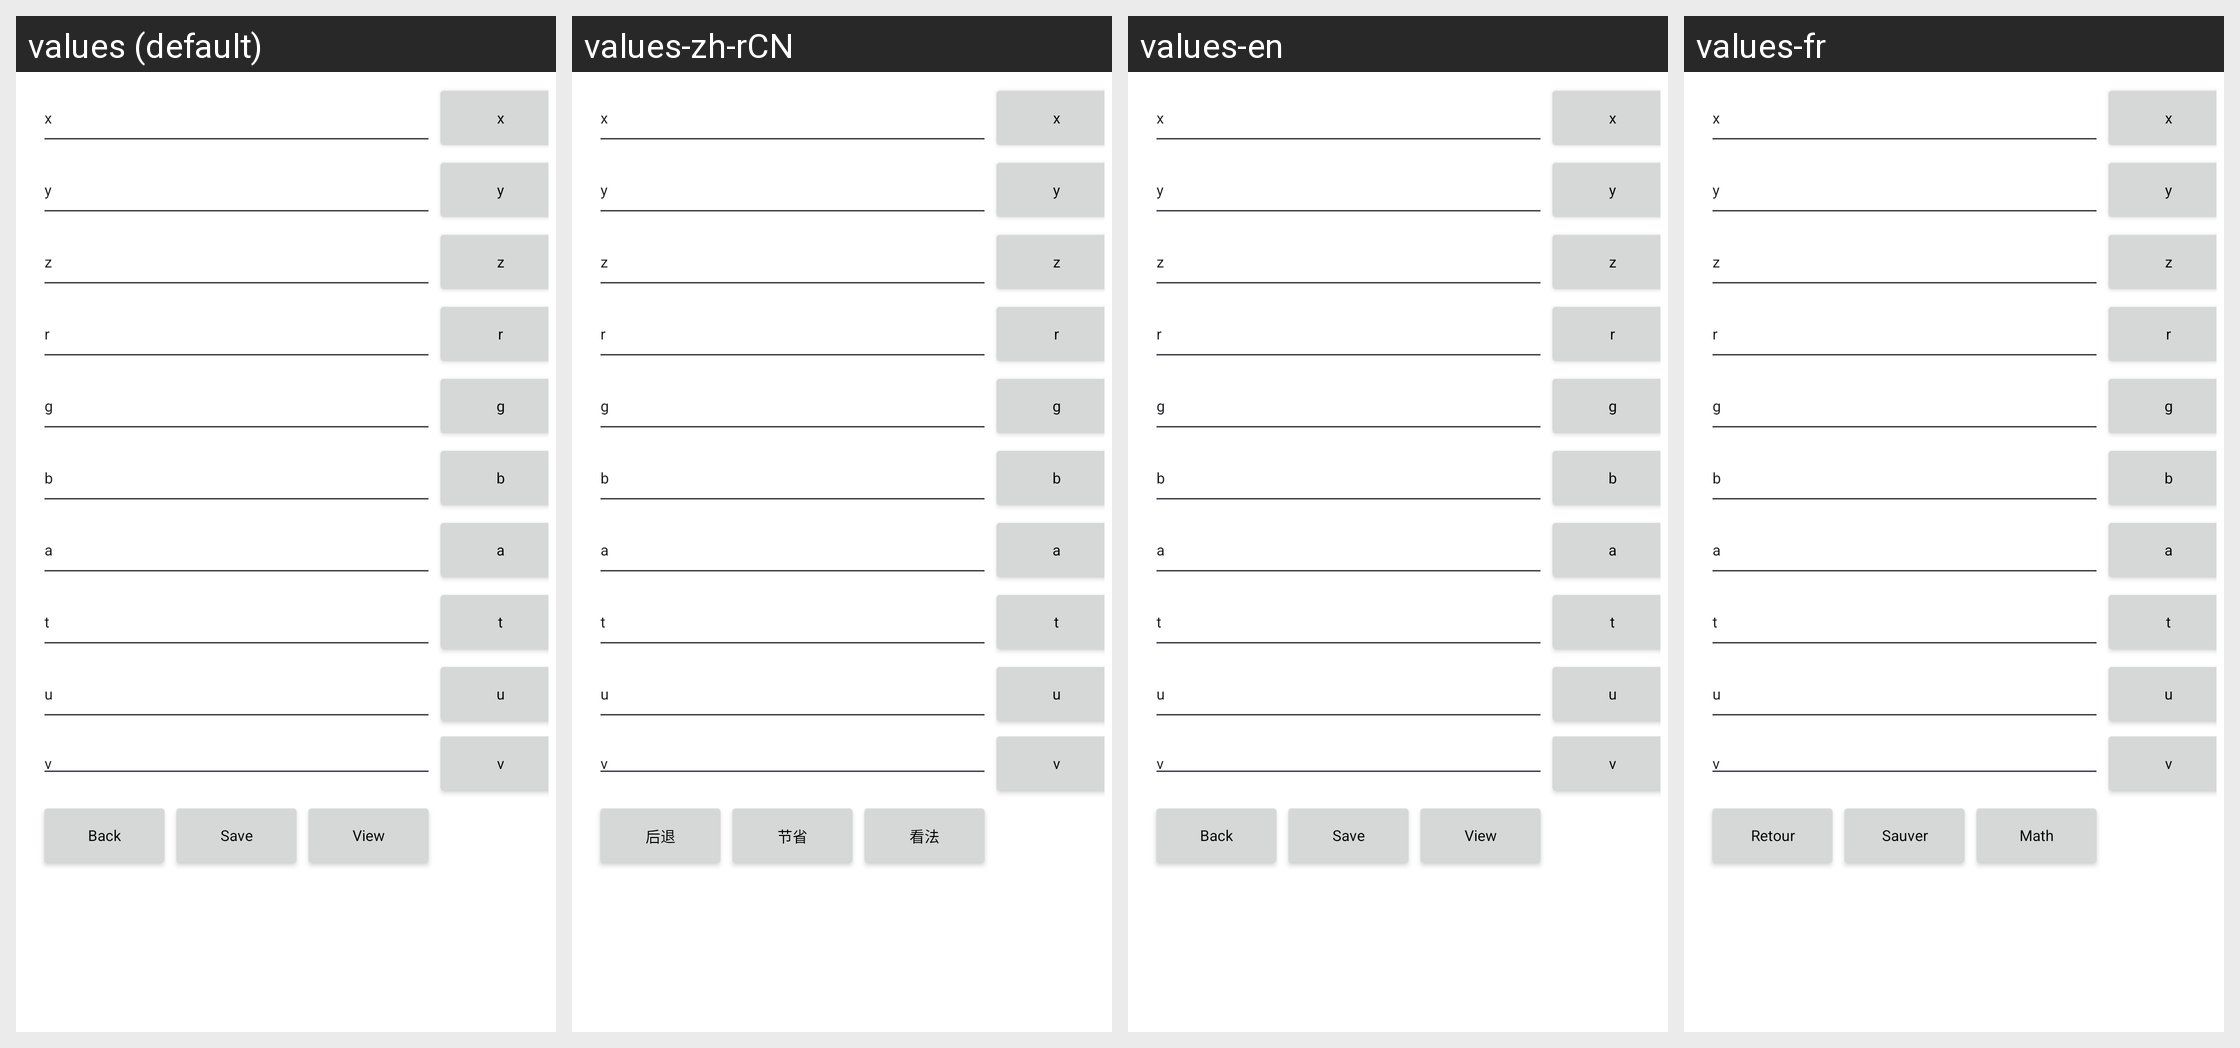

Here is an Android app screen in its default locale and in the app's own translations. Write out the translated-string differences for the strings that appear on this screen.
Android screen res/layout/graphics.xml rendered under 4 locales, left to right: values (default), values-zh-rCN, values-en, values-fr. Device: Nexus 5 (rendered at 1080×1920; each locale shown at half size, 540×960, under a caption strip naming it); theme Theme.FeatureAppmain.
Other locales in the repository, not shown: values-ar, values-en-rGB, values-en-rUS, values-fr-rBE, values-fr-rCA, values-fr-rFR, values-hi, values-iw, values-zh.
Strings drawn on this screen, with the default value and each locale's value (text and hints the layout hard-codes, and strings that could not be matched under every locale, appear in the picture but are not listed):

back
  values: Back
  values-zh-rCN: 后退
  values-en: Back
  values-fr: Retour

save
  values: Save
  values-zh-rCN: 节省
  values-en: Save
  values-fr: Sauver

view
  values: View
  values-zh-rCN: 看法
  values-en: View
  values-fr: Math
